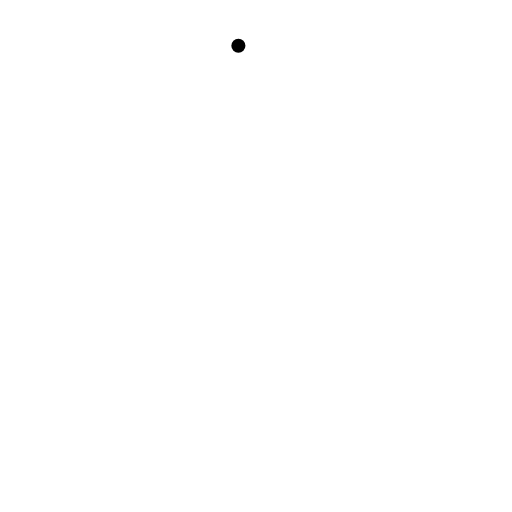
t = 0.00 s
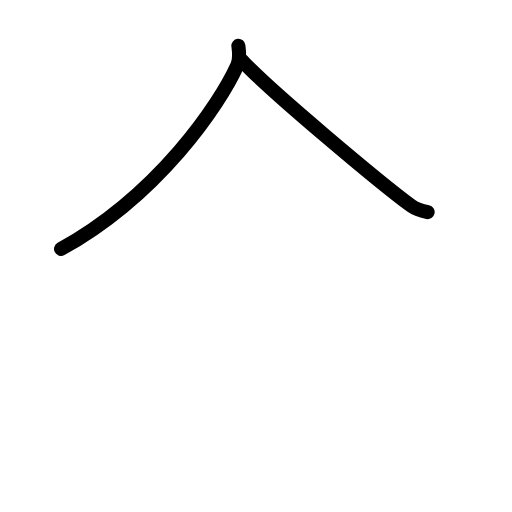
t = 1.75 s
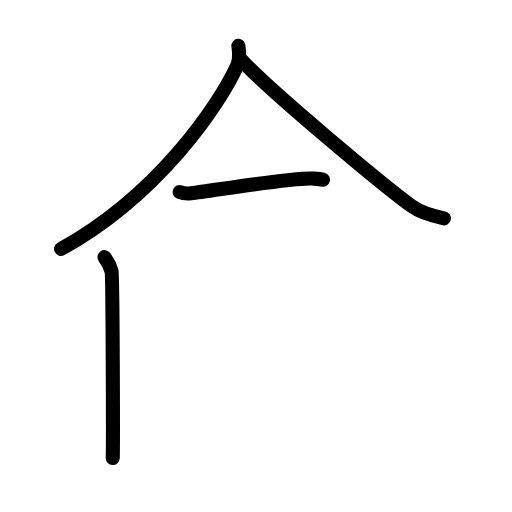
t = 3.50 s
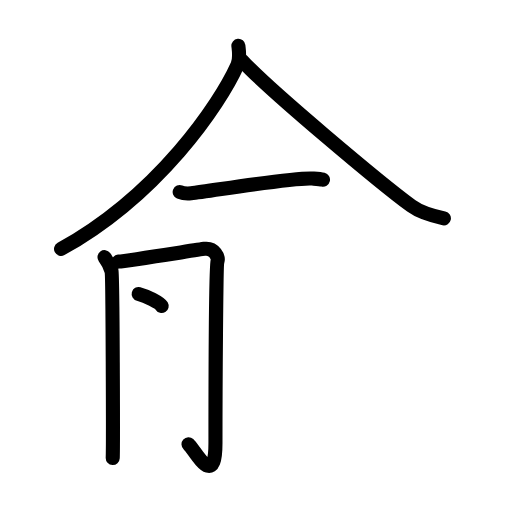
t = 5.50 s
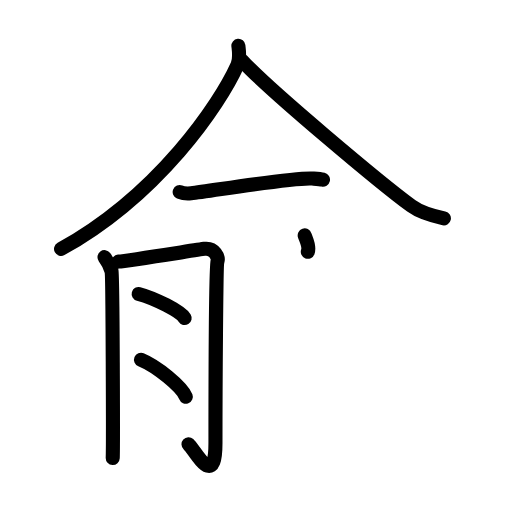
t = 7.19 s
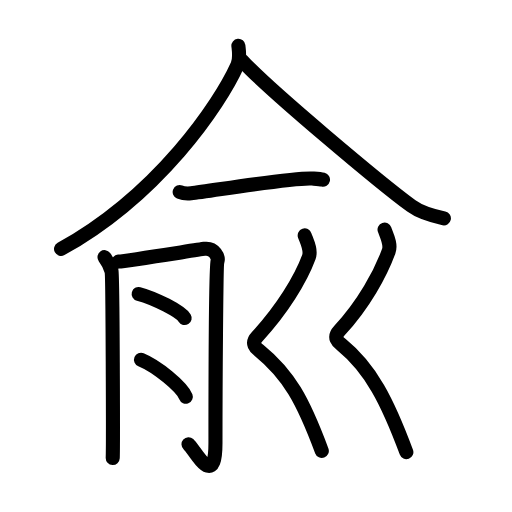
t = 9.00 s

The animated SVG that drew these frames (rendered in a browser with its animation timeline set to each time). Animation: 30 SMIL elements (animate=30); one cycle of 9.00 s.

<?xml version="1.0" encoding="UTF-8"?>
<!--
AniKanjiVG is licensed by CC-BY-SA Paul C. Sommerhoff (https://bitbucket.org/sommerhoff/anikanjivg).
AniKanjiVG uses KanjiVG which is licensed by CC-BY-SA Ulrich Apel (http://kanjivg.tagaini.net).
See also http://creativecommons.org/licenses/by-sa/3.0/
-->
<svg xmlns:kvg='http://kanjivg.tagaini.net' xmlns='http://www.w3.org/2000/svg' width='109' height='109' viewBox='0 0 109 109' style='fill:none;stroke:#000000;stroke-width:3;stroke-linecap:round;stroke-linejoin:round;' id="kvg:kanji_0516a"><g id="kvg:0516a" kvg:element="兪"><g id="kvg:0516a-g1" kvg:element="入" kvg:position="top" kvg:radical="general"><path id="kvg:0516a-s1" kvg:type="㇒" d="M50.75,9.75c0.11,1.02,0.41,2.7-0.21,4.09C46.75,22.25,33.75,41.5,13,53"><animate attributeName="d" begin="0.0s" dur="0.5s" from="M50.75,9.75C50.75,9.75,50.75,9.75,50.75,9.75" to="M50.75,9.75c0.11,1.02,0.41,2.7-0.21,4.09" />
<animate attributeName="d" begin="0.5s" dur="0.5s" from="M50.75,9.75c0.11,1.02,0.41,2.7-0.21,4.09c0,0,0,0,0,0,0" to="M50.75,9.75c0.11,1.02,0.41,2.7-0.21,4.09C46.75,22.25,33.75,41.5,13,53" />
</path>
<path id="kvg:0516a-s2" kvg:type="㇏" d="M51.5,12.86c5.63,6.2,29.88,26.44,36.08,30.98c2.11,1.54,4.81,2.2,6.92,2.64"><animate attributeName="d" begin="1.0s" dur="0.5s" from="M51.5,12.86C51.5,12.86,51.5,12.86,51.5,12.86" to="M51.5,12.86c5.63,6.2,29.88,26.44,36.08,30.98" />
<animate attributeName="d" begin="1.5s" dur="0.5s" from="M51.5,12.86c5.63,6.2,29.88,26.44,36.08,30.98c0,0,0,0,0,0,0" to="M51.5,12.86c5.63,6.2,29.88,26.44,36.08,30.98c2.11,1.54,4.81,2.2,6.92,2.64" />
<animate attributeName="d" begin="0s" dur="1.0s" from="M-100,-100" to="M-100,-100" />
</path>
</g>
<g id="kvg:0516a-g2" kvg:position="bottom"><g id="kvg:0516a-g3" kvg:element="一"><path id="kvg:0516a-s3" kvg:type="㇐" d="M38.25,40.89c0.64,0.26,1.81,0.33,2.45,0.26c4.07-0.45,21.88-3.44,25.82-3.14c1.06,0.08,1.7,0.12,2.24,0.25"><animate attributeName="d" begin="2.0s" dur="0.3333333333333333s" from="M38.25,40.89C38.25,40.89,38.25,40.89,38.25,40.89" to="M38.25,40.89c0.64,0.26,1.81,0.33,2.45,0.26" />
<animate attributeName="d" begin="2.3333333333333335s" dur="0.3333333333333333s" from="M38.25,40.89c0.64,0.26,1.81,0.33,2.45,0.26c0,0,0,0,0,0,0" to="M38.25,40.89c0.64,0.26,1.81,0.33,2.45,0.26c4.07-0.45,21.88-3.44,25.82-3.14" />
<animate attributeName="d" begin="2.6666666666666665s" dur="0.3333333333333333s" from="M38.25,40.89c0.64,0.26,1.81,0.33,2.45,0.26c4.07-0.45,21.88-3.44,25.82-3.14c0,0,0,0,0,0,0" to="M38.25,40.89c0.64,0.26,1.81,0.33,2.45,0.26c4.07-0.45,21.88-3.44,25.82-3.14c1.06,0.08,1.7,0.12,2.24,0.25" />
<animate attributeName="d" begin="0s" dur="2.0s" from="M-100,-100" to="M-100,-100" />
</path>
</g>
<g id="kvg:0516a-g4" kvg:element="月" kvg:variant="true"><path id="kvg:0516a-s4" kvg:type="㇒" d="M22.25,54.75c0.75,1,1.25,2,1.5,3S24.1,95.25,24,97.5"><animate attributeName="d" begin="3.0s" dur="1.0s" from="M22.25,54.75C22.25,54.75,22.25,54.75,22.25,54.75" to="M22.25,54.75c0.75,1,1.25,2,1.5,3S24.1,95.25,24,97.5" />
<animate attributeName="d" begin="0s" dur="3.0s" from="M-100,-100" to="M-100,-100" />
</path>
<path id="kvg:0516a-s5" kvg:type="㇆" d="M25.25,55.69c1.67-0.14,17.01-2.55,18.25-2.71c2.23-0.28,3.07,1.85,2.79,2.71c-0.27,0.82-0.42,27.06-0.42,38.6c0,10.21-4.34,1.56-5.74,0.28"><animate attributeName="d" begin="4.0s" dur="0.25s" from="M25.25,55.69C25.25,55.69,25.25,55.69,25.25,55.69" to="M25.25,55.69c1.67-0.14,17.01-2.55,18.25-2.71" />
<animate attributeName="d" begin="4.25s" dur="0.25s" from="M25.25,55.69c1.67-0.14,17.01-2.55,18.25-2.71c0,0,0,0,0,0,0" to="M25.25,55.69c1.67-0.14,17.01-2.55,18.25-2.71c2.23-0.28,3.07,1.85,2.79,2.71" />
<animate attributeName="d" begin="4.5s" dur="0.25s" from="M25.25,55.69c1.67-0.14,17.01-2.55,18.25-2.71c2.23-0.28,3.07,1.85,2.79,2.71c0,0,0,0,0,0,0" to="M25.25,55.69c1.67-0.14,17.01-2.55,18.25-2.71c2.23-0.28,3.07,1.85,2.79,2.71c-0.27,0.82-0.42,27.06-0.42,38.6" />
<animate attributeName="d" begin="4.75s" dur="0.25s" from="M25.25,55.69c1.67-0.14,17.01-2.55,18.25-2.71c2.23-0.28,3.07,1.85,2.79,2.71c-0.27,0.82-0.42,27.06-0.42,38.6c0,0,0,0,0,0,0" to="M25.25,55.69c1.67-0.14,17.01-2.55,18.25-2.71c2.23-0.28,3.07,1.85,2.79,2.71c-0.27,0.82-0.42,27.06-0.42,38.6c0,10.21-4.34,1.56-5.74,0.28" />
<animate attributeName="d" begin="0s" dur="4.0s" from="M-100,-100" to="M-100,-100" />
</path>
<path id="kvg:0516a-s6" kvg:type="㇔" d="M29.52,62.58c3.46,0.91,8.93,3.72,9.79,5.13"><animate attributeName="d" begin="5.0s" dur="1.0s" from="M29.52,62.58C29.52,62.58,29.52,62.58,29.52,62.58" to="M29.52,62.58c3.46,0.91,8.93,3.72,9.79,5.13" />
<animate attributeName="d" begin="0s" dur="5.0s" from="M-100,-100" to="M-100,-100" />
</path>
<path id="kvg:0516a-s7" kvg:type="㇔" d="M30.02,76.58c3.37,1.39,8.7,5.72,9.54,7.88"><animate attributeName="d" begin="6.0s" dur="1.0s" from="M30.02,76.58C30.02,76.58,30.02,76.58,30.02,76.58" to="M30.02,76.58c3.37,1.39,8.7,5.72,9.54,7.88" />
<animate attributeName="d" begin="0s" dur="6.0s" from="M-100,-100" to="M-100,-100" />
</path>
</g>
<g id="kvg:0516a-g5" kvg:element="刂" kvg:variant="true" kvg:original="刀"><path id="kvg:0516a-s8" kvg:type="㇛" d="M64.87,50.12c0.38,1.13,1.45,3.08,0.88,4.63C64,59.5,60,66,54.73,71.68c-1.45,1.56-0.02,2.55,0.38,2.87c6.4,5.2,9.4,10.7,13.4,21.45"><animate attributeName="d" begin="7.0s" dur="0.25s" from="M64.87,50.12C64.87,50.12,64.87,50.12,64.87,50.12" to="M64.87,50.12c0.38,1.13,1.45,3.08,0.88,4.63" />
<animate attributeName="d" begin="7.25s" dur="0.25s" from="M64.87,50.12c0.38,1.13,1.45,3.08,0.88,4.63c0,0,0,0,0,0,0" to="M64.87,50.12c0.38,1.13,1.45,3.08,0.88,4.63C64,59.5,60,66,54.73,71.68" />
<animate attributeName="d" begin="7.5s" dur="0.25s" from="M64.87,50.12c0.38,1.13,1.45,3.08,0.88,4.63C64,59.5,60,66,54.73,71.68c0,0,0,0,0,0,0" to="M64.87,50.12c0.38,1.13,1.45,3.08,0.88,4.63C64,59.5,60,66,54.73,71.68c-1.45,1.56-0.02,2.55,0.38,2.87" />
<animate attributeName="d" begin="7.75s" dur="0.25s" from="M64.87,50.12c0.38,1.13,1.45,3.08,0.88,4.63C64,59.5,60,66,54.73,71.68c-1.45,1.56-0.02,2.55,0.38,2.87c0,0,0,0,0,0,0" to="M64.87,50.12c0.38,1.13,1.45,3.08,0.88,4.63C64,59.5,60,66,54.73,71.68c-1.45,1.56-0.02,2.55,0.38,2.87c6.4,5.2,9.4,10.7,13.4,21.45" />
<animate attributeName="d" begin="0s" dur="7.0s" from="M-100,-100" to="M-100,-100" />
</path>
<path id="kvg:0516a-s9" kvg:type="㇛" d="M81.87,48.87c0.38,1.13,1.45,3.08,0.88,4.63C81,58.25,77.5,64.75,72.23,70.43c-1.45,1.56-0.02,2.55,0.38,2.87c6.4,5.2,9.9,12.2,13.9,22.95"><animate attributeName="d" begin="8.0s" dur="0.25s" from="M81.87,48.87C81.87,48.87,81.87,48.87,81.87,48.87" to="M81.87,48.87c0.38,1.13,1.45,3.08,0.88,4.63" />
<animate attributeName="d" begin="8.25s" dur="0.25s" from="M81.87,48.87c0.38,1.13,1.45,3.08,0.88,4.63c0,0,0,0,0,0,0" to="M81.87,48.87c0.38,1.13,1.45,3.08,0.88,4.63C81,58.25,77.5,64.75,72.23,70.43" />
<animate attributeName="d" begin="8.5s" dur="0.25s" from="M81.87,48.87c0.38,1.13,1.45,3.08,0.88,4.63C81,58.25,77.5,64.75,72.23,70.43c0,0,0,0,0,0,0" to="M81.87,48.87c0.38,1.13,1.45,3.08,0.88,4.63C81,58.25,77.5,64.75,72.23,70.43c-1.45,1.56-0.02,2.55,0.38,2.87" />
<animate attributeName="d" begin="8.75s" dur="0.25s" from="M81.87,48.87c0.38,1.13,1.45,3.08,0.88,4.63C81,58.25,77.5,64.75,72.23,70.43c-1.45,1.56-0.02,2.55,0.38,2.87c0,0,0,0,0,0,0" to="M81.87,48.87c0.38,1.13,1.45,3.08,0.88,4.63C81,58.25,77.5,64.75,72.23,70.43c-1.45,1.56-0.02,2.55,0.38,2.87c6.4,5.2,9.9,12.2,13.9,22.95" />
<animate attributeName="d" begin="0s" dur="8.0s" from="M-100,-100" to="M-100,-100" />
</path>
</g>
</g>
</g>
</svg>
